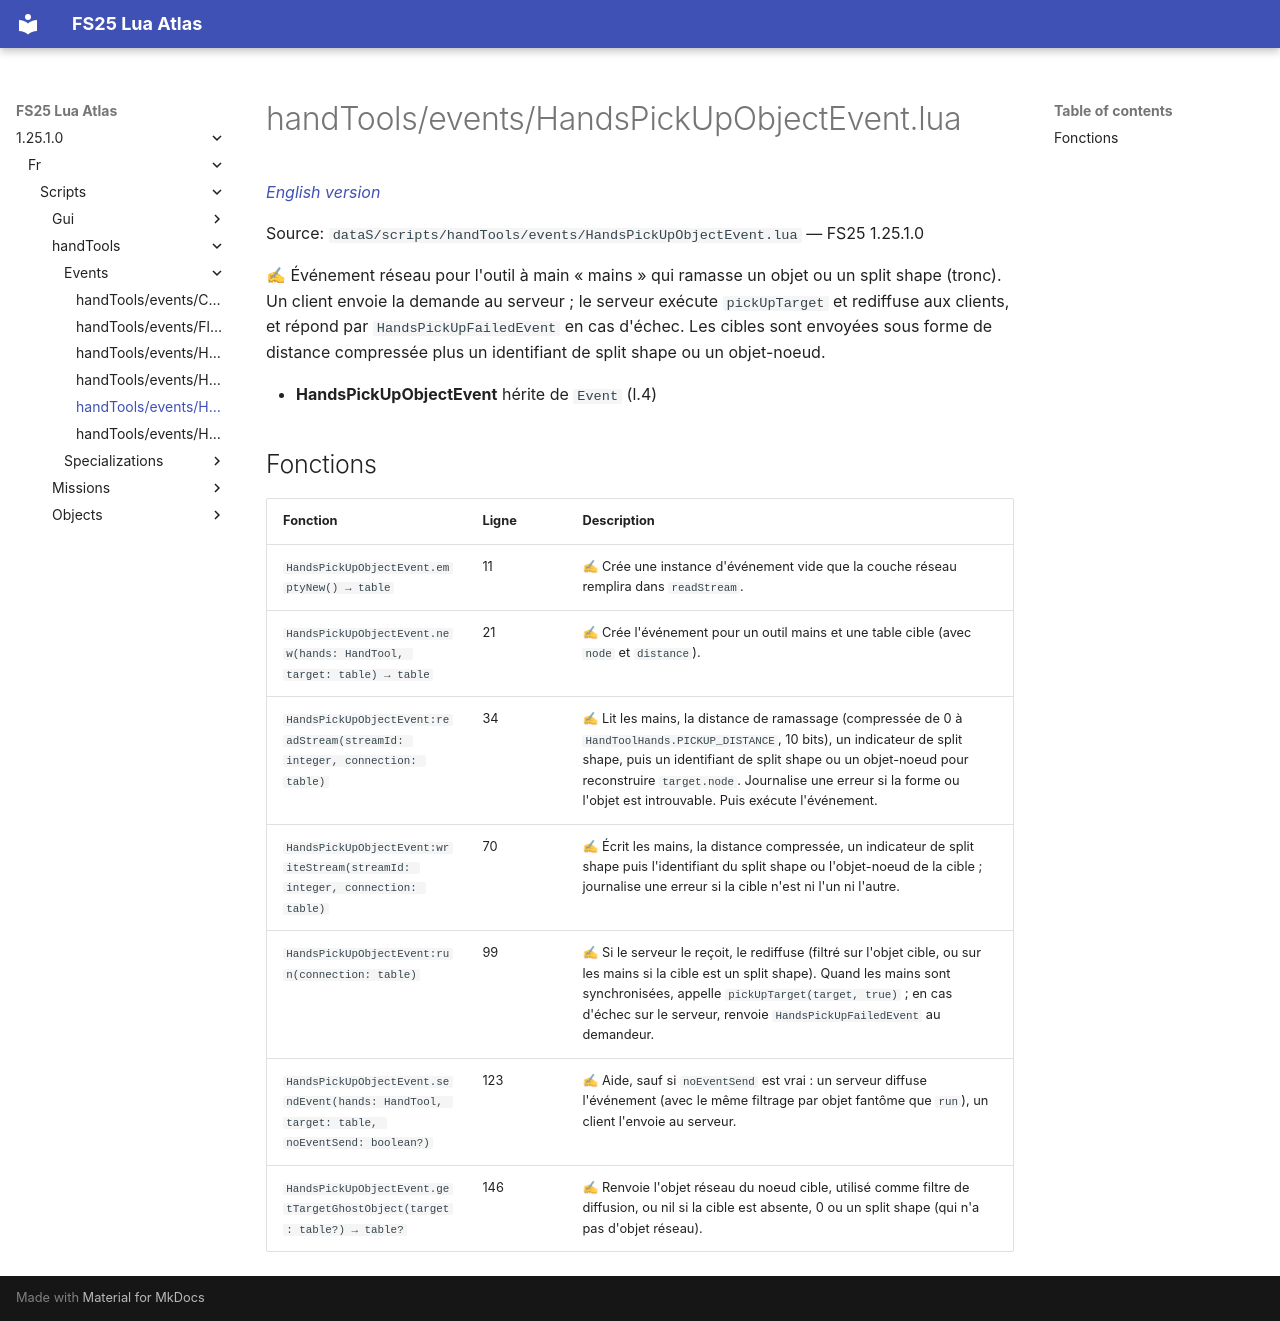

repository: Tim0219800/fs25-lua-atlas · page: 1.25.1.0/fr/scripts/handTools/events/HandsPickUpObjectEvent.html · generator: mkdocs

# handTools/events/HandsPickUpObjectEvent.lua

*[English version](../../../../scripts/handTools/events/HandsPickUpObjectEvent.md)*

Source: `dataS/scripts/handTools/events/HandsPickUpObjectEvent.lua` — FS25 1.25.1.0

✍ Événement réseau pour l'outil à main « mains » qui ramasse un objet ou un split shape (tronc). Un client envoie la demande au serveur ; le serveur exécute `pickUpTarget` et rediffuse aux clients, et répond par `HandsPickUpFailedEvent` en cas d'échec. Les cibles sont envoyées sous forme de distance compressée plus un identifiant de split shape ou un objet-noeud.

- **HandsPickUpObjectEvent** hérite de `Event` (l.4)

## Fonctions

| Fonction | Ligne | Description |
|---|---|---|
| `HandsPickUpObjectEvent.emptyNew() → table` | 11 | ✍ Crée une instance d'événement vide que la couche réseau remplira dans `readStream`. |
| `HandsPickUpObjectEvent.new(hands: HandTool, target: table) → table` | 21 | ✍ Crée l'événement pour un outil mains et une table cible (avec `node` et `distance`). |
| `HandsPickUpObjectEvent:readStream(streamId: integer, connection: table)` | 34 | ✍ Lit les mains, la distance de ramassage (compressée de 0 à `HandToolHands.PICKUP_DISTANCE`, 10 bits), un indicateur de split shape, puis un identifiant de split shape ou un objet-noeud pour reconstruire `target.node`. Journalise une erreur si la forme ou l'objet est introuvable. Puis exécute l'événement. |
| `HandsPickUpObjectEvent:writeStream(streamId: integer, connection: table)` | 70 | ✍ Écrit les mains, la distance compressée, un indicateur de split shape puis l'identifiant du split shape ou l'objet-noeud de la cible ; journalise une erreur si la cible n'est ni l'un ni l'autre. |
| `HandsPickUpObjectEvent:run(connection: table)` | 99 | ✍ Si le serveur le reçoit, le rediffuse (filtré sur l'objet cible, ou sur les mains si la cible est un split shape). Quand les mains sont synchronisées, appelle `pickUpTarget(target, true)` ; en cas d'échec sur le serveur, renvoie `HandsPickUpFailedEvent` au demandeur. |
| `HandsPickUpObjectEvent.sendEvent(hands: HandTool, target: table, noEventSend: boolean?)` | 123 | ✍ Aide, sauf si `noEventSend` est vrai : un serveur diffuse l'événement (avec le même filtrage par objet fantôme que `run`), un client l'envoie au serveur. |
| `HandsPickUpObjectEvent.getTargetGhostObject(target: table?) → table?` | 146 | ✍ Renvoie l'objet réseau du noeud cible, utilisé comme filtre de diffusion, ou nil si la cible est absente, 0 ou un split shape (qui n'a pas d'objet réseau). |
